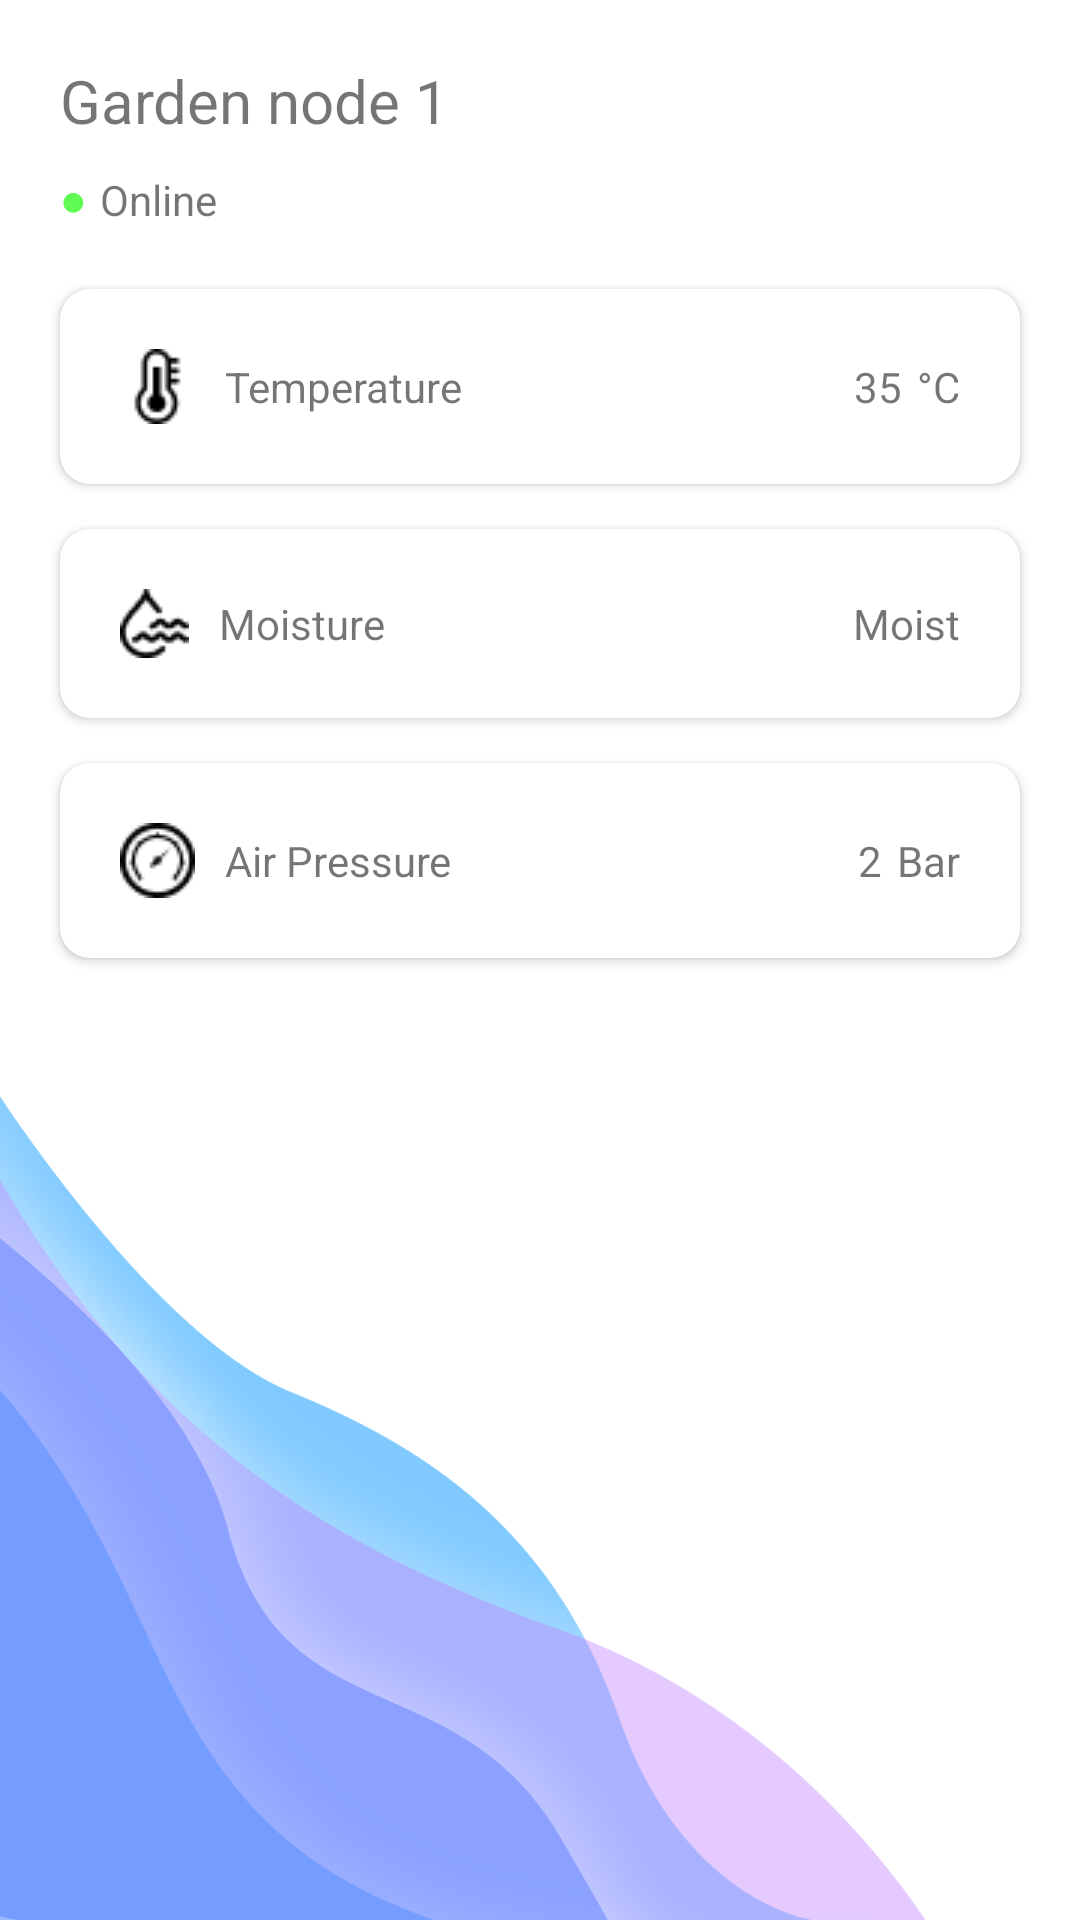

Here is an Android app screen rendered from its layout file. Give the layout XML and the strings, colors and styles it references.
<!-- AndroidManifest.xml: application theme Theme.MatterApp -->
<!-- res/layout/activity_device.xml -->
<?xml version="1.0" encoding="utf-8"?>
<androidx.constraintlayout.widget.ConstraintLayout xmlns:android="http://schemas.android.com/apk/res/android"
    xmlns:app="http://schemas.android.com/apk/res-auto"
    xmlns:tools="http://schemas.android.com/tools"
    android:layout_width="match_parent"
    android:layout_height="match_parent"
    android:padding="20dp"
    tools:context=".Pages.Home.Device.DeviceActivity"
    android:clipChildren="false"
    android:clipToPadding="false">

    <TextView
        android:id="@+id/nameTxt"
        android:layout_width="wrap_content"
        android:layout_height="wrap_content"
        android:text="Garden node 1"
        app:layout_constraintStart_toStartOf="parent"
        app:layout_constraintTop_toTopOf="parent"
        android:textSize="20sp"/>

    <LinearLayout
        android:id="@+id/linearLayout2"
        android:layout_width="wrap_content"
        android:layout_height="wrap_content"
        android:layout_marginTop="10dp"
        android:orientation="horizontal"
        app:layout_constraintStart_toStartOf="@+id/nameTxt"
        app:layout_constraintTop_toBottomOf="@+id/nameTxt">

        <TextView
            android:id="@+id/onlineIcon"
            android:layout_width="wrap_content"
            android:layout_height="wrap_content"
            android:text="●"
            android:textAllCaps="false"
            android:textColor="@color/online"
            android:textStyle="bold" />

        <TextView
            android:id="@+id/onlineTxt"
            android:layout_width="wrap_content"
            android:layout_height="wrap_content"
            android:paddingLeft="5dp"
            android:text="Online"
            android:textAllCaps="false" />
    </LinearLayout>

    <androidx.constraintlayout.widget.ConstraintLayout
        android:layout_width="match_parent"
        android:layout_height="wrap_content"
        android:layout_marginTop="20dp"
        app:layout_constraintStart_toStartOf="parent"
        app:layout_constraintTop_toBottomOf="@+id/linearLayout2"
        android:clipChildren="false"
        android:clipToPadding="false">

        <androidx.cardview.widget.CardView
            android:id="@+id/tempCardView"
            android:layout_width="match_parent"
            android:layout_height="wrap_content"
            app:layout_constraintStart_toStartOf="parent"
            app:layout_constraintTop_toTopOf="parent"
            android:elevation="10dp"
            app:cardCornerRadius="10dp">

            <androidx.constraintlayout.widget.ConstraintLayout
                android:layout_width="match_parent"
                android:layout_height="wrap_content"
                android:padding="20dp">

                <ImageView
                    android:id="@+id/temperatureImg"
                    android:layout_width="wrap_content"
                    android:layout_height="wrap_content"
                    app:layout_constraintBottom_toBottomOf="parent"
                    app:layout_constraintStart_toStartOf="parent"
                    app:layout_constraintTop_toTopOf="parent"
                    app:srcCompat="@drawable/temperature" />

                <TextView
                    android:id="@+id/temperatureTxt"
                    android:layout_width="wrap_content"
                    android:layout_height="wrap_content"
                    android:layout_marginStart="10dp"
                    android:text="Temperature"
                    app:layout_constraintBottom_toBottomOf="parent"
                    app:layout_constraintStart_toEndOf="@+id/temperatureImg"
                    app:layout_constraintTop_toTopOf="@+id/temperatureImg" />

                <ImageButton
                    android:id="@+id/tempInfoBtn"
                    android:layout_width="wrap_content"
                    android:layout_height="wrap_content"
                    android:layout_marginStart="10dp"
                    android:background="?attr/selectableItemBackgroundBorderless"
                    app:layout_constraintBottom_toBottomOf="@+id/temperatureTxt"
                    app:layout_constraintStart_toEndOf="@+id/temperatureTxt"
                    app:layout_constraintTop_toTopOf="@+id/temperatureTxt"
                    app:srcCompat="@drawable/ic_baseline_info_24" />

                <TextView
                    android:id="@+id/tempUnitTxt"
                    android:layout_width="wrap_content"
                    android:layout_height="wrap_content"
                    android:text="°C"
                    app:layout_constraintBottom_toBottomOf="parent"
                    app:layout_constraintEnd_toEndOf="parent"
                    app:layout_constraintTop_toTopOf="parent" />

                <TextView
                    android:id="@+id/tempValueTxt"
                    android:layout_width="wrap_content"
                    android:layout_height="wrap_content"
                    android:layout_marginEnd="5dp"
                    android:text="35"
                    app:layout_constraintBottom_toBottomOf="@+id/tempUnitTxt"
                    app:layout_constraintEnd_toStartOf="@+id/tempUnitTxt"
                    app:layout_constraintTop_toTopOf="@+id/tempUnitTxt" />
            </androidx.constraintlayout.widget.ConstraintLayout>
        </androidx.cardview.widget.CardView>

        <androidx.cardview.widget.CardView
            android:id="@+id/moistureCardView"
            android:layout_width="match_parent"
            android:layout_height="wrap_content"
            app:layout_constraintStart_toStartOf="parent"
            app:layout_constraintTop_toBottomOf="@id/tempCardView"
            android:layout_marginTop="15dp"
            android:elevation="10dp"
            app:cardCornerRadius="10dp">

            <androidx.constraintlayout.widget.ConstraintLayout
                android:layout_width="match_parent"
                android:layout_height="wrap_content"
                android:padding="20dp">

                <ImageView
                    android:id="@+id/moistureImg"
                    android:layout_width="wrap_content"
                    android:layout_height="wrap_content"
                    app:layout_constraintBottom_toBottomOf="parent"
                    app:layout_constraintStart_toStartOf="parent"
                    app:layout_constraintTop_toTopOf="parent"
                    app:srcCompat="@drawable/moisture" />

                <TextView
                    android:id="@+id/moistureTxt"
                    android:layout_width="wrap_content"
                    android:layout_height="wrap_content"
                    android:layout_marginStart="10dp"
                    android:text="Moisture"
                    app:layout_constraintBottom_toBottomOf="parent"
                    app:layout_constraintStart_toEndOf="@+id/moistureImg"
                    app:layout_constraintTop_toTopOf="@+id/moistureImg" />

                <ImageButton
                    android:id="@+id/moistureInfoBtn"
                    android:layout_width="wrap_content"
                    android:layout_height="wrap_content"
                    android:layout_marginStart="10dp"
                    android:background="?attr/selectableItemBackgroundBorderless"
                    app:layout_constraintBottom_toBottomOf="@+id/moistureTxt"
                    app:layout_constraintStart_toEndOf="@+id/moistureTxt"
                    app:layout_constraintTop_toTopOf="@+id/moistureTxt"
                    app:srcCompat="@drawable/ic_baseline_info_24" />

                <TextView
                    android:id="@+id/moistureValueTxt"
                    android:layout_width="wrap_content"
                    android:layout_height="wrap_content"
                    android:text="Moist"
                    app:layout_constraintBottom_toBottomOf="parent"
                    app:layout_constraintEnd_toEndOf="parent"
                    app:layout_constraintTop_toTopOf="parent" />
            </androidx.constraintlayout.widget.ConstraintLayout>
        </androidx.cardview.widget.CardView>

        <androidx.cardview.widget.CardView
            android:id="@+id/airPressureCardView"
            android:layout_width="match_parent"
            android:layout_height="wrap_content"
            app:layout_constraintStart_toStartOf="parent"
            app:layout_constraintTop_toBottomOf="@id/moistureCardView"
            android:layout_marginTop="15dp"
            android:elevation="10dp"
            app:cardCornerRadius="10dp">

            <androidx.constraintlayout.widget.ConstraintLayout
                android:layout_width="match_parent"
                android:layout_height="wrap_content"
                android:padding="20dp">

                <ImageView
                    android:id="@+id/airPressureImg"
                    android:layout_width="wrap_content"
                    android:layout_height="wrap_content"
                    app:layout_constraintBottom_toBottomOf="parent"
                    app:layout_constraintStart_toStartOf="parent"
                    app:layout_constraintTop_toTopOf="parent"
                    app:srcCompat="@drawable/air_pressure" />

                <TextView
                    android:id="@+id/airPressureTxt"
                    android:layout_width="wrap_content"
                    android:layout_height="wrap_content"
                    android:layout_marginStart="10dp"
                    android:text="Air Pressure"
                    app:layout_constraintBottom_toBottomOf="parent"
                    app:layout_constraintStart_toEndOf="@+id/airPressureImg"
                    app:layout_constraintTop_toTopOf="@+id/airPressureImg" />

                <ImageButton
                    android:id="@+id/airPressureInfoBtn"
                    android:layout_width="wrap_content"
                    android:layout_height="wrap_content"
                    android:layout_marginStart="10dp"
                    android:background="?attr/selectableItemBackgroundBorderless"
                    app:layout_constraintBottom_toBottomOf="@+id/airPressureTxt"
                    app:layout_constraintStart_toEndOf="@+id/airPressureTxt"
                    app:layout_constraintTop_toTopOf="@+id/airPressureTxt"
                    app:srcCompat="@drawable/ic_baseline_info_24" />

                <TextView
                    android:id="@+id/airPressureUnitTxt"
                    android:layout_width="wrap_content"
                    android:layout_height="wrap_content"
                    android:text="Bar"
                    app:layout_constraintBottom_toBottomOf="parent"
                    app:layout_constraintEnd_toEndOf="parent"
                    app:layout_constraintTop_toTopOf="parent" />

                <TextView
                    android:id="@+id/airPressureValueTxt"
                    android:layout_width="wrap_content"
                    android:layout_height="wrap_content"
                    android:layout_marginEnd="5dp"
                    android:text="2"
                    app:layout_constraintBottom_toBottomOf="@+id/airPressureUnitTxt"
                    app:layout_constraintEnd_toStartOf="@+id/airPressureUnitTxt"
                    app:layout_constraintTop_toTopOf="@+id/airPressureUnitTxt" />
            </androidx.constraintlayout.widget.ConstraintLayout>
        </androidx.cardview.widget.CardView>
    </androidx.constraintlayout.widget.ConstraintLayout>
</androidx.constraintlayout.widget.ConstraintLayout>
<!-- resources referenced by this layout -->
<resources>
  <color name="online">#61FC53</color>
  <!-- drawable air_pressure: png bitmap (drawable-v24, 820 bytes) -->
  <!-- drawable moisture: png bitmap (drawable-v24, 569 bytes) -->
  <!-- drawable temperature: png bitmap (drawable-v24, 510 bytes) -->
  <style name="Theme.MatterApp" parent="Theme.MaterialComponents.DayNight.DarkActionBar">
          
          <item name="colorPrimary">@color/colorPrimary</item>
          <item name="colorPrimaryVariant">@color/colorPrimary</item>
          <item name="colorOnPrimary">@color/white</item>
          
          <item name="colorSecondary">@color/teal_200</item>
          <item name="colorSecondaryVariant">@color/teal_700</item>
          <item name="colorOnSecondary">@color/black</item>
          
          <item name="android:statusBarColor">?attr/colorPrimaryVariant</item>
          
  
          <item name="android:windowBackground">@drawable/background</item>
      </style>
  <color name="colorPrimary">#26A4FF</color>
  <color name="white">#FFFFFFFF</color>
  <color name="teal_200">#FF03DAC5</color>
  <color name="teal_700">#FF018786</color>
  <color name="black">#FF000000</color>
  <!-- drawable background: jpeg bitmap (drawable, 998 bytes) -->
</resources>
